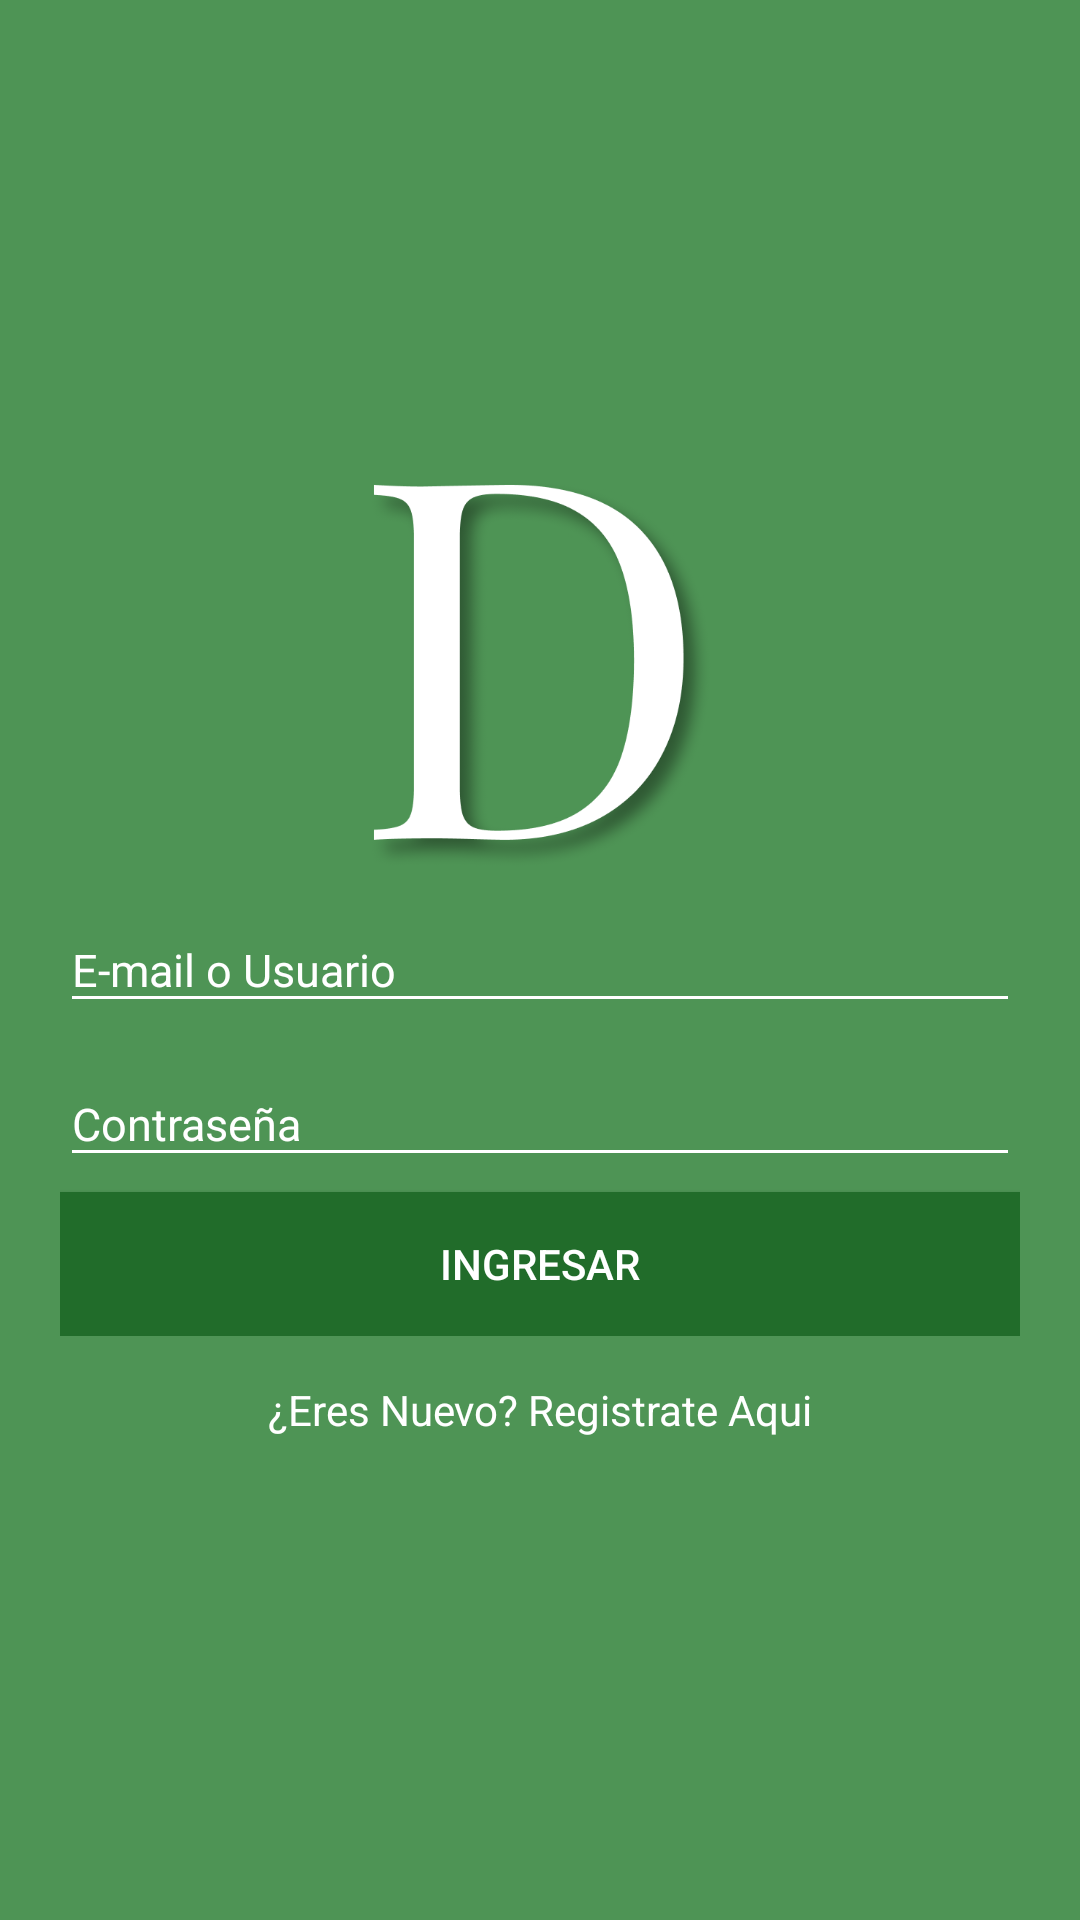

The Android layout XML behind this screen, and the referenced resources:
<!-- AndroidManifest.xml: application theme AppTheme -->
<!-- res/layout/activity_login.xml -->
<?xml version="1.0" encoding="utf-8"?>
<android.support.design.widget.CoordinatorLayout
    xmlns:android="http://schemas.android.com/apk/res/android"
    xmlns:tools="http://schemas.android.com/tools"
    xmlns:app="http://schemas.android.com/apk/res-auto"
    android:layout_width="match_parent"
    android:layout_height="match_parent">

    <RelativeLayout xmlns:android="http://schemas.android.com/apk/res/android"
        xmlns:app="http://schemas.android.com/apk/res-auto"
        xmlns:tools="http://schemas.android.com/tools"
        android:layout_width="match_parent"
        android:layout_height="match_parent"
        android:background="#4e9455"
        android:id="@+id/l_ventana">

        <RelativeLayout
            android:layout_width="match_parent"
            android:layout_height="wrap_content"
            android:layout_marginLeft="20dp"
            android:layout_marginRight="20dp"
            android:layout_centerVertical="true">

            <ImageView
                android:layout_width="130dp"
                android:layout_height="130dp"
                android:scaleType="centerInside"
                android:id="@+id/logo"
                android:src="@drawable/d"
                android:layout_alignParentTop="true"
                android:layout_centerHorizontal="true" />
            <LinearLayout
                android:id="@+id/layout_formulario_login"
                android:layout_width="match_parent"
                android:layout_height="wrap_content"
                android:orientation="vertical"
                android:layout_below="@id/logo">
                <android.support.design.widget.TextInputLayout
                    android:id="@+id/input_layout_user"
                    android:layout_width="match_parent"
                    android:layout_marginTop="5dp"
                    android:textColorHint="#FFFFFF"
                    android:layout_height="wrap_content"
                    app:hintTextAppearance="@style/AppTheme.FloatingLabel">

                    <EditText
                        android:id="@+id/input_user"
                        android:layout_width="match_parent"
                        android:layout_height="wrap_content"
                        android:hint="E-mail o Usuario"
                        android:textColor="#fff"
                        android:textColorHint="#ffffff"
                        android:textSize="15sp"
                        android:singleLine="true"
                        android:theme="@style/EditText"
                        />

                </android.support.design.widget.TextInputLayout>

                <android.support.design.widget.TextInputLayout
                    android:id="@+id/input_layout_password"
                    android:layout_width="match_parent"
                    android:layout_marginTop="5dp"
                    android:textColorHint="#fff"
                    android:layout_below="@id/input_layout_user"
                    android:layout_height="wrap_content"
                    app:hintTextAppearance="@style/AppTheme.FloatingLabel"
                    >

                    <EditText
                        android:id="@+id/input_password"
                        android:layout_width="match_parent"
                        android:layout_height="wrap_content"
                        android:hint="Contraseña"
                        android:textColor="#fff"
                        android:inputType="textPassword"
                        android:textColorHint="#ffffff"
                        android:textSize="15sp"
                        android:singleLine="true"
                        android:theme="@style/EditText"
                        />

                </android.support.design.widget.TextInputLayout>

                <Button
                    android:layout_width="match_parent"
                    android:layout_height="wrap_content"
                    android:layout_below="@id/input_layout_password"
                    android:layout_marginTop="5dp"
                    android:textColor="#ffffff"
                    android:background="#216c2a"
                    android:text="Ingresar"
                    android:id="@+id/btn_ingresar"/>

            </LinearLayout>

            <TextView
                android:layout_width="match_parent"
                android:layout_height="20dp"
                android:text="¿Eres Nuevo? Registrate Aqui"
                android:layout_below="@id/layout_formulario_login"
                android:gravity="center_horizontal"
                android:layout_marginTop="15dp"
                android:id="@+id/btn_registro"
                android:textColor="#fff"
                android:layout_centerHorizontal="true"/>

            <TextView
                android:layout_width="match_parent"
                android:layout_height="30dp"
                android:text="Iniciando Sesión..."
                android:layout_below="@+id/logo"
                android:gravity="center_horizontal"
                android:layout_marginTop="70dp"
                android:id="@+id/msg_session"
                android:textColor="#fff"
                android:layout_centerHorizontal="true"
                android:textSize="20dp"
                android:alpha="0"/>

        </RelativeLayout>

    </RelativeLayout>

    
    <include layout="@layout/bottom_sheet_login" />

</android.support.design.widget.CoordinatorLayout>
<!-- res/layout/bottom_sheet_login.xml (included above) -->
<LinearLayout xmlns:android="http://schemas.android.com/apk/res/android"
    xmlns:app="http://schemas.android.com/apk/res-auto"
    android:id="@+id/bottomSheet"
    android:layout_width="match_parent"
    android:layout_height="220dp"
    android:orientation="vertical"
    android:background="#216C2A"
    app:layout_behavior="@string/bottom_sheet_behavior"
    app:behavior_hideable="true"
    app:behavior_peekHeight="0dp" >

    <TextView
        android:layout_width="wrap_content"
        android:layout_height="wrap_content"
        android:textAppearance="@style/TextAppearance.AppCompat.Title"
        android:padding="16dp"
        android:textColor="#ffffff"
        android:text="Inicio de sesion fallido" />

    <TextView
        android:layout_width="wrap_content"
        android:layout_height="wrap_content"
        android:textAppearance="@style/TextAppearance.AppCompat.Body1"
        android:padding="16dp"
        android:textColor="#ffffff"
        android:text="Verifica que tu nombre de usuario o contraseña esten escritos correctamente" />
    <Button
        android:layout_width="match_parent"
        android:layout_height="wrap_content"
        android:text="OK"
        android:layout_marginTop="30dp"
        android:layout_marginRight="50dp"
        android:layout_marginLeft="50dp"
        android:id="@+id/btnConBottomSheet"
        android:background="@drawable/button"
        android:textColor="#ffffff"
        />

</LinearLayout>
<!-- resources referenced by this layout -->
<resources>
  <!-- drawable button (drawable) -->
  <?xml version="1.0" encoding="utf-8"?>
  <shape xmlns:android="http://schemas.android.com/apk/res/android"
      android:shape="rectangle">
      <solid></solid>
      <stroke android:width="2px" android:color="#fff" />
  </shape>
  <!-- drawable d: png bitmap (drawable, 47506 bytes) -->
  <style name="AppTheme.FloatingLabel" parent="@android:style/TextAppearance">
          <item name="android:textSize">15sp</item>
      </style>
  <style name="EditText" parent="AppTheme">
          
          <item name="colorControlNormal">@color/colorPrimaryDark</item>
          
          <item name="colorControlActivated">@color/colorAccent</item>
      </style>
  <style name="AppTheme" parent="Theme.AppCompat.Light.DarkActionBar">
          
          <item name="colorPrimary">@color/colorPrimary</item>
          <item name="colorPrimaryDark">@color/colorPrimaryDark</item>
          <item name="colorAccent">@color/colorAccent</item>
      </style>
  <color name="colorPrimaryDark">#004000</color>
  <color name="colorAccent">#aa001f00</color>
  <color name="colorPrimary">#216c2a</color>
</resources>
